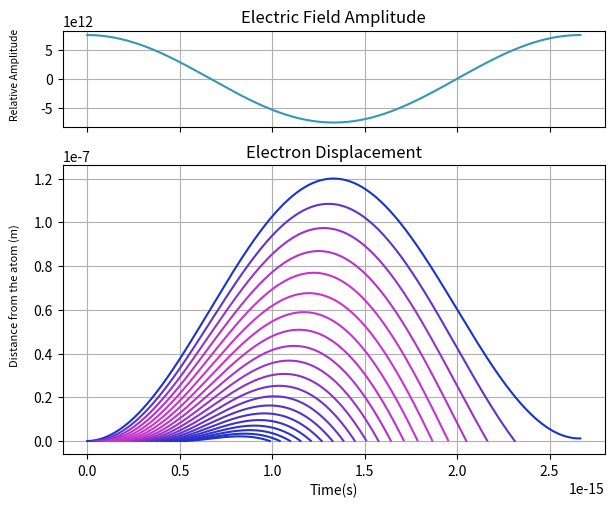

This chart was generated by the following Python code: (Note: this script raises an exception after producing the figure.)
import numpy as np
import matplotlib.pyplot as plt
import pandas as pd
from numpy import pi as pi, cos as cos, sin as sin
import seaborn as sns
import time as tm
from math import copysign as cps


'''
Declare the variables
---------------------------------------------------------------------------------------------------
'''

angular_v = 2*pi*(3*10**8)/(800*10**(-9)) # Most formulas use angular velocity, which is 2pi/lambda

charge = -1.602176*10**(-19) # Coulombs
mass = 9.1093837*10**(-31) # Kg

Intensity =(10**14)/10000 # W/m² 
E_0 = (2*(1.2566*10**(-6)*(3*10**8)*Intensity)) # V/m 



'''
Short code to plot the trajectory of the electron as you increase the phase
Currently facing a problem where I think Im getting the wrong result because Im looking for the wrong max kinetic energy (doesnt seem to actually be the problem)
-------------------------------------------------------------------------------------------------------
If anybody uses this code (They wont) be careful about changing variables in the below section since the main 
loop will break if you change the initial variables
'''

n_wl = 1 # Number of full oscilations the electric field completes
time = np.linspace(0,(2*pi*n_wl)/angular_v,1000) # All of the graphs share the same time
dt = time[2] - time[1] # Time interval for 'integration'
phase = 0.8 # Multiples of pi/2 the maximum phase gets to
electrons = 20
lines = [i for i in range(electrons)] # This is the list that stores all of the matplotlib line objects to change the colour later




maximumK = np.zeros(electrons) # Store the values of  maximum kinetic energy
energy = E_0*np.cos(angular_v*time)

fig, axs = plt.subplots(2,1,sharex=True,gridspec_kw={'height_ratios': [1, 3]}) # Declare what Im going to plot
fig.set_size_inches((7,5.5))
axs[0].plot(time,energy,color=[0.2,0.6,0.7])
axs[0].grid()

for i in range(electrons):
    time = np.linspace(0,(2*pi*n_wl)/angular_v,1000)
    
    timestart = i*0.5*pi*phase/(electrons*angular_v) # Automatically increases the displacement of the initial electrons
    
    time = time[time  >=  timestart]
    energy = E_0*np.cos(angular_v*time)
    

    acceleration = -charge*energy/mass
    velocity = np.zeros(len(acceleration))
    position = np.zeros(len(acceleration))
    kinetic = np.zeros(len(acceleration))
    
    '''
    Numerically integrate Newtons equations of motion for every point
    '''
    
    for pos,val in enumerate(acceleration):
        if pos == 0:
            pass
        
        velocity[pos] = (val*dt)/2 + velocity[pos-1]
        position[pos] = (velocity[pos]*dt)/2 + position[pos-1]
        kinetic[pos] = 0.5*mass*velocity[pos]**2
    
    
    
    for pos,val in enumerate(position): # Find the kinetic energy when it recombines
        if pos == 0:
            pass
        if cps(1,val) + cps(1,position[pos-1]) == 0: # This breaks if the electron goes past the 0 point more than once (I think)
            maximumK[i] = kinetic[pos]
    
    time = time[position>0]
    energy = energy[position>0]
    position = position[position>0]

 
    lines[i]  = axs[1].plot(time,position) # Store the lines so you can change the colour depending on kinetic energy
    

biggestK = max(maximumK)
for i in range(electrons):
    ratio = maximumK[i]/biggestK

    color = [0.1+ratio*0.7,0.2,0.8]
    #[ratio,ratio,ratio]
    lines[i][0].set_color(color)

    

axs[0].set_title('Electric Field Amplitude')
axs[1].set_title('Electron Displacement')

fig.text(0.05, 0.8, 'Relative Amplitude',fontsize=7.5,va='center', rotation='vertical')
fig.text(0.05, 0.4, 'Distance from the atom (m)',fontsize=8,va='center', rotation='vertical')





'''
Something on the long term plan is to take the electric field code and put it into a funtion you can import later
'''

plt.grid()
plt.xlabel('Time(s)')
# plt.ylabel('Distance of the electron from the nucleus (m)')
plt.savefig('/home/<user>/Desktop/Python/Atto/Plots/Electrondistance.png',dpi=400)